Run: headless pygame with SDL's dummy video driver; simulated clock (each Clock.tick advances the game by its frame time, no real sleeping); random seed 0; keys injected as events and as key.get_pressed() state; no mouse input.
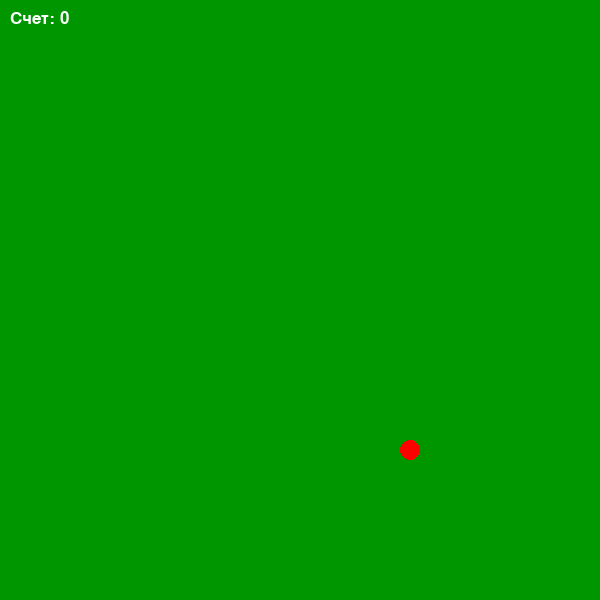
Frame 1 of 1 · flips 1–60 · no input (game ended)

The pygame program that drew these frames:

import pygame
import random
import sys

# Инициализация Pygame
pygame.init()

# Константы
WIDTH, HEIGHT = 600, 600
GRID_SIZE = 20
FPS = 5

# Цвета (R, G, B)
BLACK = (0, 0, 0)
WHITE = (255, 255, 255)
GREEN = (0, 150, 0)
RED = (255, 0, 0)
BLUE = (0, 0, 255)

# Настройка экрана
screen = pygame.display.set_mode((WIDTH, HEIGHT))
pygame.display.set_caption("Змейка")
clock = pygame.time.Clock()

# Классы
class Segment:
    def __init__(self, x, y):
        self.x = x
        self.y = y

    def draw(self, surface):
        rect = pygame.Rect(self.x * GRID_SIZE, self.y * GRID_SIZE,
                          GRID_SIZE, GRID_SIZE)
        pygame.draw.rect(surface, WHITE, rect)


class Apple:
    def __init__(self):
        self.radius = GRID_SIZE // 2
        self.randomize_position()

    def draw(self, surface):
        pygame.draw.circle(surface, RED,
                           (self.x, self.y), self.radius)

    def randomize_position(self):
        self.x = random.randint(self.radius, WIDTH - self.radius)
        self.y = random.randint(self.radius, HEIGHT - self.radius)
        # Выравнивание по сетке
        self.x = (self.x // GRID_SIZE) * GRID_SIZE + GRID_SIZE // 2
        self.y = (self.y // GRID_SIZE) * GRID_SIZE + GRID_SIZE // 2

class Snake:
    def __init__(self):
        self.segments = [Segment(5, 5)]  # Начинаем с одного сегмента
        self.dx = 1  # Направление движения по X
        self.dy = 0  # Направление движения по Y
        self.grow_to = 0  # Счетчик сегментов, на которые нужно вырасти

    def draw(self, surface):
        for segment in self.segments:
            segment.draw(surface)

    def grow(self):
        self.grow_to += 1

    def move(self):
        # Получаем текущую позицию головы
        head = self.segments[0]
        new_x = head.x + self.dx
        new_y = head.y + self.dy

        # Создаем новую голову
        new_head = Segment(new_x, new_y)

        # Вставляем новую голову в начало списка
        self.segments.insert(0, new_head)

        # Если не нужно расти, удаляем последний сегмент
        if self.grow_to > 0:
            self.grow_to -= 1
        else:
            self.segments.pop()

    def check_collision(self):
        head = self.segments[0]

        # Проверка столкновения с границами экрана
        if head.x < 0 or head.x >= WIDTH // GRID_SIZE or \
                head.y < 0 or head.y >= HEIGHT // GRID_SIZE:
            return True

        # Проверка столкновения с самой собой
        for segment in self.segments[1:]:
            if head.x == segment.x and head.y == segment.y:
                return True

        return False

    def check_apple_collision(self, apple):
        head = self.segments[0]
        # Проверка расстояния от головы до центра яблока
        distance = ((head.x * GRID_SIZE + GRID_SIZE // 2 - apple.x) ** 2 +
                    (head.y * GRID_SIZE + GRID_SIZE // 2 - apple.y) ** 2) ** 0.5
        return distance < (GRID_SIZE // 2 + apple.radius)

def reset_game():
    """Сброс игры к начальному состоянию"""
    global snake, apple, score, ingame
    snake = Snake()
    apple = Apple()
    score = 0
    ingame = True


# Спрайты
seg = Segment(10,10)
apple = Apple()
snake = Snake()
font = pygame.font.SysFont('Arial', 25)
score = 0

# Игровой цикл
ingame = True
while ingame:
    clock.tick(FPS)
    # Обработка событий
    for event in pygame.event.get():
        if event.type == pygame.QUIT:
            # Выход из игры
            pygame.time.delay(500)
            pygame.quit()
            sys.exit()

            # Управление змейкой
        if event.type == pygame.KEYDOWN:
            if event.key == pygame.K_r:  # Рестарт по клавише R
                reset_game()
            if ingame:
                if event.key == pygame.K_UP and snake.dy != 1:
                    snake.dx, snake.dy = 0, -1
                elif event.key == pygame.K_DOWN and snake.dy != -1:
                    snake.dx, snake.dy = 0, 1
                elif event.key == pygame.K_LEFT and snake.dx != 1:
                    snake.dx, snake.dy = -1, 0
                elif event.key == pygame.K_RIGHT and snake.dx != -1:
                    snake.dx, snake.dy = 1, 0

    if ingame:
        snake.move()
        # Проверка коллизий
        if snake.check_collision():
            ingame = False

        # Проверка, съела ли змея яблоко
        if snake.check_apple_collision(apple):
            snake.grow()
            apple.randomize_position()
            score += 1



        # Рендеринг
        screen.fill(GREEN)
        snake.draw(screen)
        apple.draw(screen)
        # Отрисовка счета
        score_text = font.render(f'Счет: {score}', True, WHITE)
        screen.blit(score_text, (10, 10))
    else:
        screen.fill(GREEN)
        game_over_text = font.render('Игра окончена! R для перезапуска', True, WHITE)
        screen.blit(game_over_text, (WIDTH // 2 - 180, HEIGHT // 2))
        # Обновление экрана
    pygame.display.update()


pygame.quit()
sys.exit()
